Dataset: dates-detect-project (GitHub, ahmad-einieh/dates-detect-project). Classes: Ajwa dates, Galaxy dates, Medjool dates, Meneifi dates, Nabtat Ali dates, Rutab dates, Shaishe dates, Sokari dates, Sugaey dates.

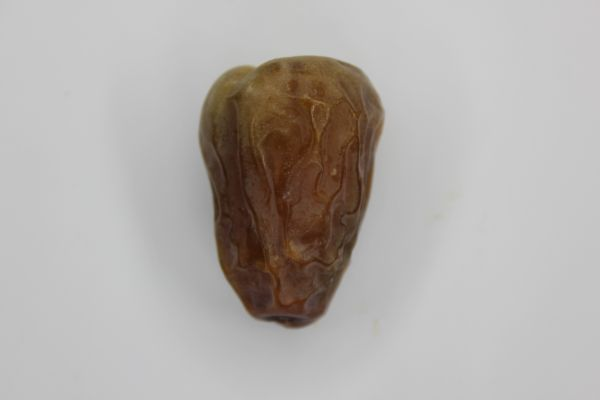
Label: Shaishe dates

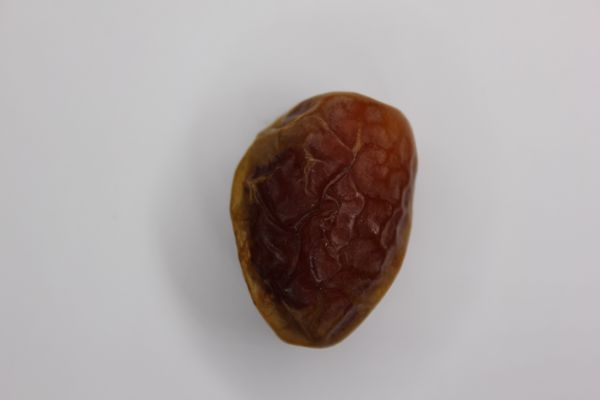
Label: Meneifi dates

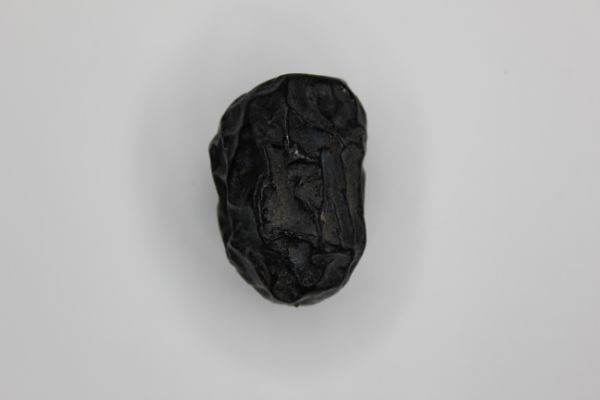
Label: Ajwa dates

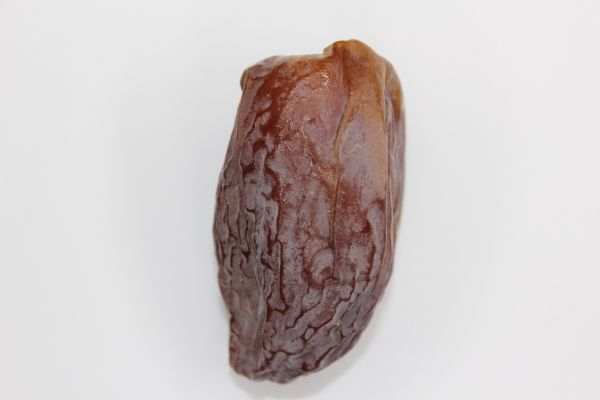
Label: Medjool dates

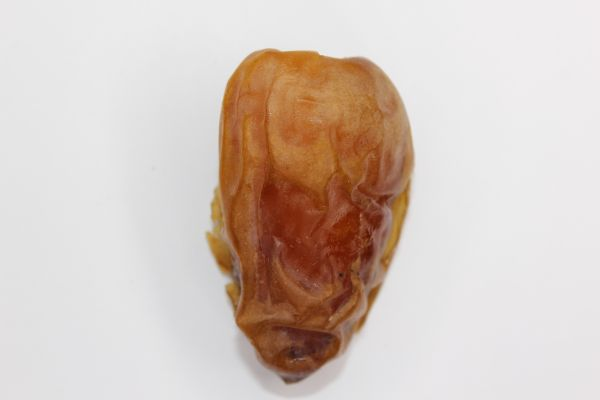
Label: Sugaey dates

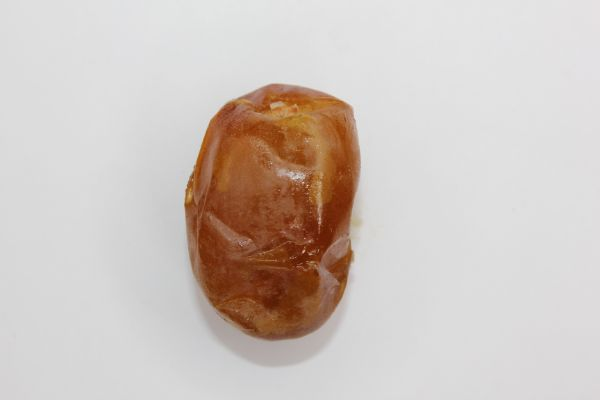
Label: Rutab dates
